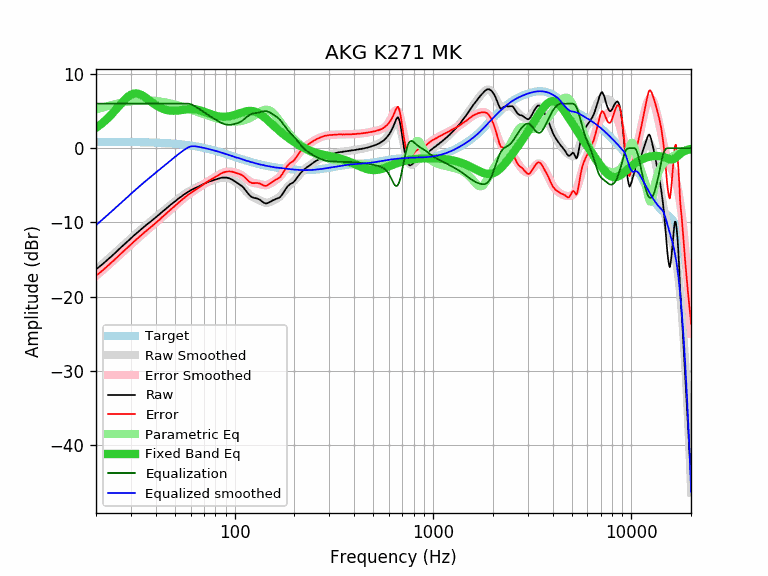

Data behind this chart, as committed beside it:
equalization, equalized_raw, equalized_smoothed, error, error_smoothed, frequency, parametric_eq, raw, smoothed, target
6.00, -10.31, -10.36, -17.16, -17.22, 20, 2.74, -16.31, -16.36, 0.86
6.00, -9.89, -9.88, -16.74, -16.73, 21, 3.15, -15.89, -15.88, 0.85
6.00, -9.43, -9.41, -16.28, -16.26, 22, 3.59, -15.43, -15.41, 0.85
6.00, -8.97, -8.95, -15.82, -15.80, 23, 4.07, -14.97, -14.95, 0.85
6.00, -8.55, -8.51, -15.40, -15.35, 24, 4.58, -14.55, -14.51, 0.85
6.00, -8.10, -8.08, -14.94, -14.92, 25, 5.10, -14.10, -14.08, 0.84
6.00, -7.67, -7.66, -14.51, -14.51, 26, 5.62, -13.67, -13.66, 0.84
6.00, -7.26, -7.27, -14.10, -14.10, 27, 6.12, -13.26, -13.27, 0.84
6.00, -6.88, -6.88, -13.71, -13.71, 28, 6.57, -12.88, -12.88, 0.83
6.00, -6.50, -6.51, -13.33, -13.34, 29, 6.94, -12.50, -12.51, 0.83
6.00, -6.15, -6.15, -12.97, -12.98, 30, 7.20, -12.15, -12.15, 0.82
6.00, -5.79, -5.81, -12.61, -12.63, 31, 7.34, -11.79, -11.81, 0.82
6.00, -5.47, -5.49, -12.28, -12.30, 32, 7.37, -11.47, -11.49, 0.81
6.00, -5.15, -5.18, -11.96, -11.98, 33, 7.30, -11.15, -11.18, 0.81
6.00, -4.85, -4.88, -11.65, -11.68, 34, 7.15, -10.85, -10.88, 0.80
6.00, -4.58, -4.59, -11.37, -11.38, 35, 6.94, -10.58, -10.59, 0.79
6.00, -4.31, -4.32, -11.09, -11.10, 36, 6.71, -10.31, -10.32, 0.78
6.00, -4.07, -4.05, -10.84, -10.83, 37, 6.47, -10.07, -10.05, 0.78
6.00, -3.82, -3.79, -10.59, -10.56, 38, 6.24, -9.82, -9.79, 0.77
6.00, -3.57, -3.55, -10.33, -10.30, 39, 6.01, -9.57, -9.55, 0.76
6.00, -3.33, -3.30, -10.07, -10.05, 40, 5.81, -9.33, -9.30, 0.75
6.00, -3.08, -3.07, -9.81, -9.80, 41, 5.64, -9.08, -9.07, 0.73
6.00, -2.86, -2.84, -9.58, -9.56, 42, 5.48, -8.86, -8.84, 0.72
6.00, -2.61, -2.61, -9.32, -9.32, 43, 5.35, -8.61, -8.61, 0.71
6.00, -2.40, -2.39, -9.09, -9.09, 44, 5.25, -8.40, -8.39, 0.70
6.00, -2.18, -2.17, -8.86, -8.85, 45, 5.17, -8.18, -8.17, 0.68
6.00, -1.96, -1.96, -8.62, -8.63, 46, 5.11, -7.96, -7.96, 0.67
6.00, -1.75, -1.76, -8.40, -8.40, 47, 5.07, -7.75, -7.76, 0.65
6.00, -1.54, -1.55, -8.17, -8.19, 48, 5.04, -7.54, -7.55, 0.63
6.00, -1.36, -1.36, -7.97, -7.97, 49, 5.03, -7.36, -7.36, 0.61
6.00, -1.19, -1.17, -7.78, -7.76, 50, 5.04, -7.19, -7.17, 0.59
6.00, -0.99, -0.99, -7.56, -7.56, 51, 5.05, -6.99, -6.99, 0.58
6.00, -0.81, -0.81, -7.36, -7.37, 52, 5.07, -6.81, -6.81, 0.55
6.00, -0.64, -0.64, -7.17, -7.18, 53, 5.10, -6.64, -6.64, 0.53
6.00, -0.49, -0.48, -7.00, -6.99, 54, 5.13, -6.49, -6.48, 0.51
6.00, -0.33, -0.33, -6.82, -6.82, 55, 5.17, -6.33, -6.33, 0.49
6.00, -0.18, -0.19, -6.64, -6.65, 56, 5.20, -6.18, -6.19, 0.46
6.00, -0.05, -0.05, -6.49, -6.49, 57, 5.23, -6.05, -6.05, 0.44
6.00, 0.09, 0.07, -6.32, -6.34, 58, 5.25, -5.91, -5.93, 0.41
5.98, 0.19, 0.17, -6.17, -6.19, 59, 5.26, -5.79, -5.81, 0.38
5.92, 0.24, 0.23, -6.03, -6.05, 60, 5.27, -5.68, -5.69, 0.36
5.85, 0.27, 0.26, -5.91, -5.91, 61, 5.27, -5.58, -5.59, 0.33
5.75, 0.28, 0.26, -5.77, -5.78, 62, 5.26, -5.47, -5.49, 0.30
5.65, 0.25, 0.26, -5.67, -5.66, 63, 5.24, -5.40, -5.39, 0.27
5.54, 0.22, 0.23, -5.55, -5.54, 64, 5.21, -5.32, -5.30, 0.23
5.42, 0.19, 0.20, -5.43, -5.42, 65, 5.17, -5.23, -5.21, 0.20
5.30, 0.15, 0.17, -5.32, -5.30, 66, 5.13, -5.15, -5.13, 0.17
5.18, 0.10, 0.14, -5.21, -5.18, 67, 5.08, -5.08, -5.05, 0.14
5.07, 0.10, 0.10, -5.07, -5.07, 68, 5.03, -4.97, -4.97, 0.10
4.96, 0.06, 0.07, -4.96, -4.96, 69, 4.97, -4.90, -4.89, 0.07
4.84, 0.03, 0.03, -4.85, -4.84, 70, 4.91, -4.82, -4.81, 0.03
4.74, 0.01, -0.01, -4.72, -4.74, 71, 4.84, -4.73, -4.74, -0.01
4.63, -0.04, -0.04, -4.63, -4.63, 72, 4.78, -4.67, -4.67, -0.04
4.52, -0.06, -0.08, -4.51, -4.52, 73, 4.72, -4.59, -4.61, -0.08
4.42, -0.10, -0.12, -4.40, -4.42, 74, 4.66, -4.52, -4.54, -0.12
4.32, -0.15, -0.16, -4.31, -4.32, 75, 4.60, -4.47, -4.48, -0.16
4.23, -0.19, -0.20, -4.22, -4.23, 76, 4.55, -4.42, -4.42, -0.20
4.13, -0.25, -0.24, -4.14, -4.13, 77, 4.50, -4.38, -4.37, -0.24
4.04, -0.29, -0.28, -4.05, -4.04, 78, 4.45, -4.33, -4.31, -0.28
3.95, -0.33, -0.32, -3.96, -3.95, 79, 4.41, -4.28, -4.26, -0.32
... 553 more rows
